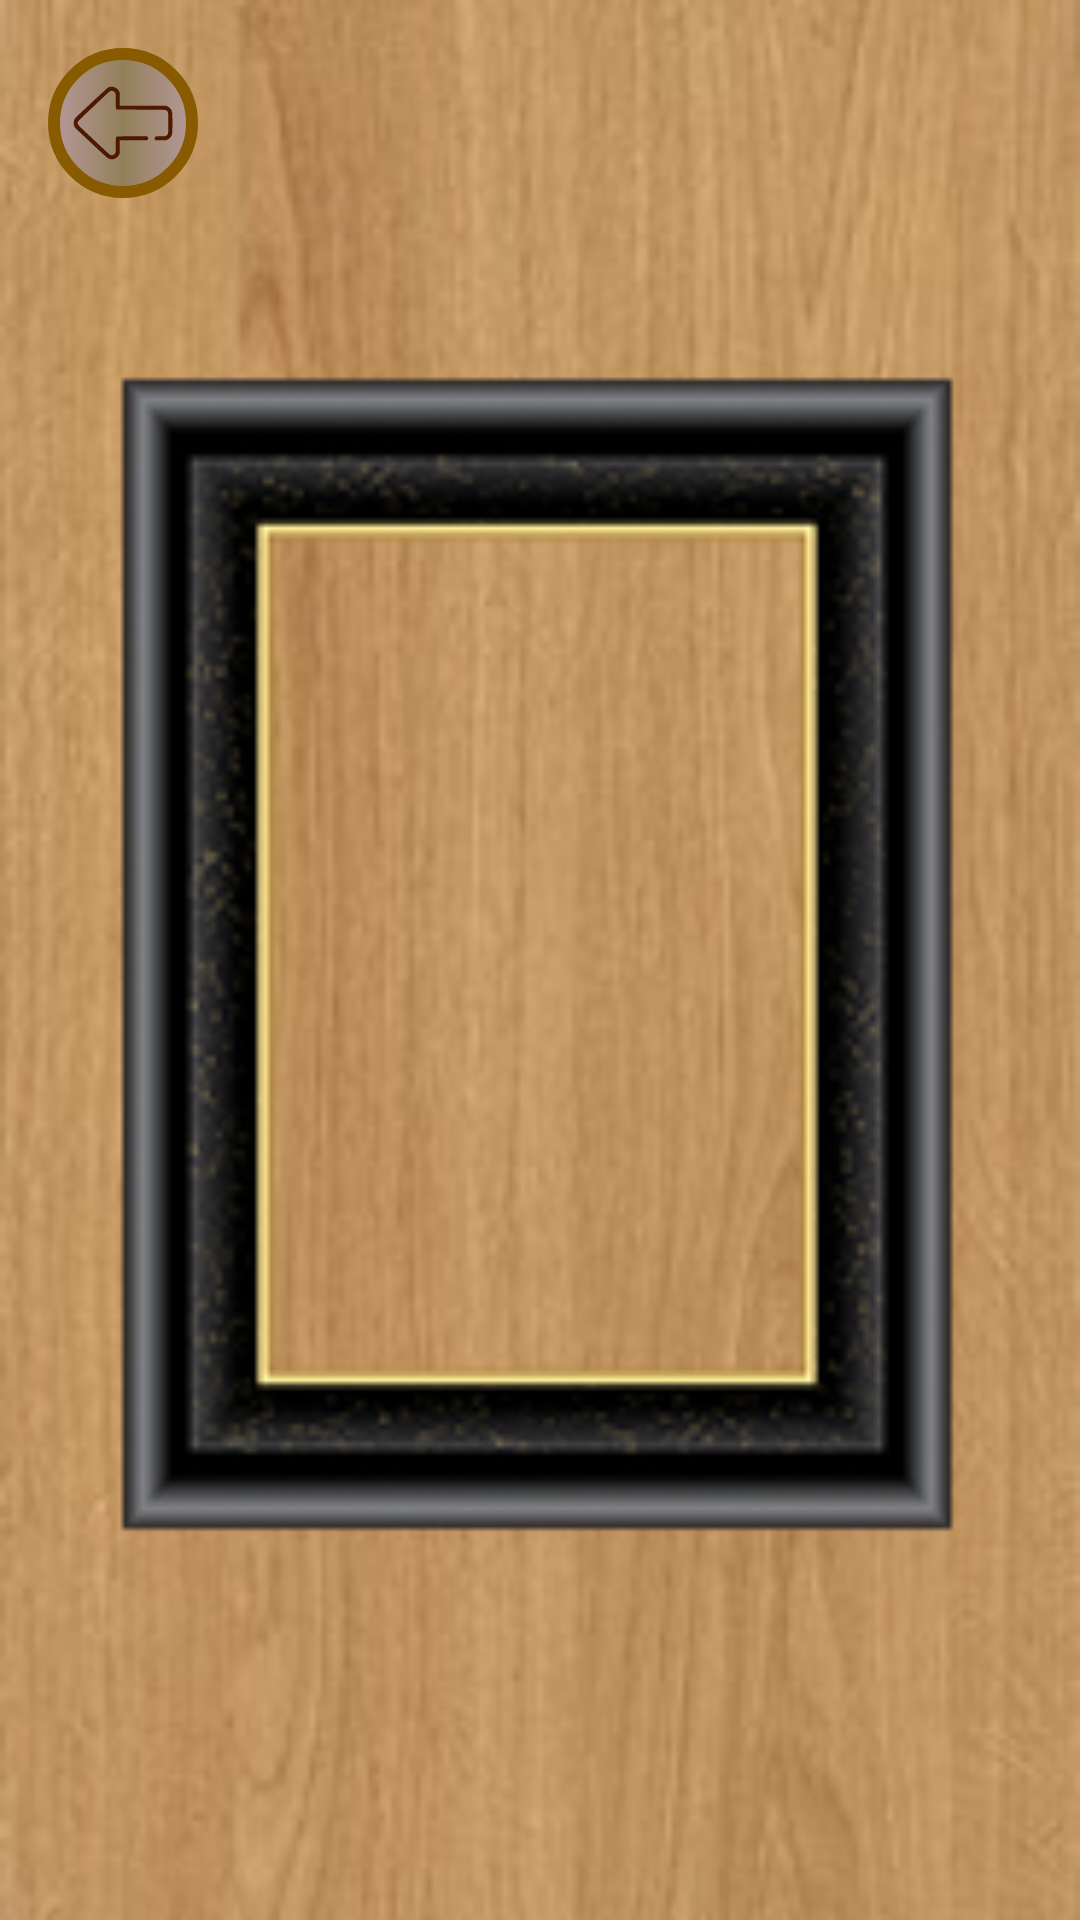

Layout XML and referenced resources for this Android screen:
<!-- AndroidManifest.xml: application theme Theme.Puzzle -->
<!-- res/layout/activity_statistics.xml -->
<?xml version="1.0" encoding="utf-8"?>
<LinearLayout xmlns:android="http://schemas.android.com/apk/res/android"
    xmlns:tools="http://schemas.android.com/tools"
    android:layout_width="match_parent"
    android:layout_height="match_parent"
    android:background="@drawable/wood1"
    android:weightSum="100"
    tools:context=".AboutGameActivity">

    <FrameLayout
        android:layout_width="0dp"
        android:layout_height="match_parent"
        android:layout_weight="23">

        <androidx.appcompat.widget.AppCompatImageView
            android:id="@+id/back_button"
            android:layout_width="50dp"
            android:layout_height="50dp"
            android:layout_gravity="start|top"
            android:layout_margin="16dp"
            android:background="@drawable/custom_button_for_main"
            android:foreground="?selectableItemBackgroundBorderless"
            android:padding="8dp"

            android:src="@drawable/back_button" />
    </FrameLayout>

    <LinearLayout
        android:layout_width="0dp"
        android:layout_height="match_parent"
        android:layout_weight="53"
        android:orientation="vertical"
        android:weightSum="100">

        <Space
            android:layout_width="match_parent"
            android:layout_height="0dp"
            android:layout_weight="27"
            tools:ignore="NestedWeights" />

        <TextView
            android:id="@+id/first"
            android:layout_width="match_parent"
            android:layout_height="0dp"
            android:layout_marginStart="15dp"
            android:layout_weight="9"
            android:dividerHeight="0dp"
            android:gravity="center_vertical"
            android:scrollbarSize="0dp"
            android:textColor="@color/black"
            android:textStyle="bold"
            android:textSize="18sp"
            tools:text="Laziz" />

        <TextView
            android:id="@+id/second"
            android:layout_width="match_parent"
            android:layout_height="0dp"
            android:layout_marginStart="15dp"
            android:layout_weight="9"
            android:gravity="center_vertical"
            android:scrollbarSize="0dp"
            android:textColor="@color/black"
            android:textStyle="bold"
            android:textSize="18sp"
            tools:text="Laziz" />

        <TextView
            android:id="@+id/third"
            android:layout_width="match_parent"
            android:layout_height="0dp"
            android:layout_marginStart="15dp"
            android:layout_weight="9"
            android:gravity="center_vertical"
            android:scrollbarSize="0dp"
            android:textColor="@color/black"
            android:textStyle="bold"
            android:textSize="18sp"
            tools:text="Laziz" />

        <TextView
            android:id="@+id/fourth"
            android:layout_width="match_parent"
            android:layout_height="0dp"
            android:layout_marginStart="15dp"
            android:layout_weight="9"
            android:gravity="center_vertical"
            android:scrollbarSize="0dp"
            android:textColor="@color/black"
            android:textStyle="bold"
            android:textSize="18sp"
            tools:text="Laziz" />

        <TextView
            android:id="@+id/fifth"
            android:layout_width="match_parent"
            android:layout_height="0dp"
            android:layout_marginStart="15dp"
            android:layout_weight="9"
            android:gravity="center_vertical"
            android:scrollbarSize="0dp"
            android:textColor="@color/black"
            android:textStyle="bold"
            android:textSize="18sp"
            tools:text="Laziz" />

    </LinearLayout>

    <Space
        android:layout_width="0dp"
        android:layout_height="match_parent"
        android:layout_weight="24" />

</LinearLayout>
<!-- resources referenced by this layout -->
<resources>
  <color name="black">#FF000000</color>
  <!-- drawable back_button (drawable-v24) -->
  <vector xmlns:android="http://schemas.android.com/apk/res/android"
      android:width="24dp"
      android:height="24dp"
      android:viewportWidth="512"
      android:viewportHeight="512">
    <path
        android:pathData="M188.5,75.3c-2.2,0.8 -5.9,2.3 -8.2,3.5 -3.5,1.8 -66.2,59.9 -149.3,138.3 -15.6,14.7 -19.4,20.2 -21.6,31.3 -1.4,6.9 -1.4,8.3 0,15.2 0.9,4.7 2.8,9.8 4.8,13.1 3.6,6 0.5,3 96.2,92.7 76,71.3 71.8,68.1 89.1,68.1 9.2,-0 10.6,-0.3 16.7,-3.2 9,-4.2 16,-11 20.1,-19.2l3.2,-6.6 0.3,-32.7 0.3,-32.8 66.9,-0c40.1,-0 67.9,-0.4 69.4,-1 3.5,-1.3 6,-5.6 5.9,-9.8 -0.1,-2.7 -0.9,-4.3 -3.2,-6.4l-3.1,-2.8 -74.6,-0c-49.2,-0 -75.2,0.3 -76.5,1 -4.7,2.5 -4.9,4.6 -4.9,42.2 0,39.6 -0.1,40.2 -7.3,46.5 -6.4,5.6 -14.8,6.6 -22.3,2.6 -1.8,-1 -20.1,-17.6 -40.6,-36.8 -20.5,-19.3 -55.3,-52 -77.4,-72.7 -42.5,-40 -43.4,-41 -43.4,-49.8 0,-9.1 -0.7,-8.4 66.9,-71.8 34.9,-32.8 69.8,-65.6 77.4,-72.7 14.2,-13.4 18.1,-16.2 23.9,-17.1 7.9,-1.3 17.3,4.1 20.9,12.1 1.7,3.6 1.9,7.3 1.9,39.5 0,33.6 0.1,35.7 2,38.7 1.1,1.8 2.1,3.4 2.2,3.5 0.2,0.2 55.2,0.5 122.3,0.8 134.5,0.6 124.5,-0 130.6,6.7 6.1,6.5 5.9,4.5 5.9,60.3 0,56.3 0.3,53.8 -6.3,60.8 -5.1,5.3 -10,6.2 -34.7,6.2 -20.6,-0 -21.7,0.1 -23.9,2.1 -4.8,4.5 -5,10.7 -0.5,15l2.6,2.4 26.1,-0 26.2,-0 6.7,-3.2c12.9,-6.1 21.6,-17.4 23.8,-30.8 1.3,-7.8 1.3,-97.2 0,-105 -2.2,-13.4 -10.9,-24.7 -23.8,-30.8l-6.7,-3.2 -116.2,-0.3 -116.2,-0.2 -0.3,-32.8 -0.3,-32.7 -3.2,-6.6c-4.1,-8.3 -11.1,-15 -20.1,-19.2 -5.5,-2.6 -8.1,-3.2 -15.2,-3.4 -5.2,-0.2 -10.1,0.2 -12.5,1z"
        android:fillColor="@color/app_color"
        android:strokeColor="#00000000"/>
  </vector>
  <!-- drawable custom_button_for_main (drawable-v24) -->
  <?xml version="1.0" encoding="utf-8"?>
  <shape xmlns:android="http://schemas.android.com/apk/res/android"
      android:shape="rectangle">
  
      <solid android:color="#B66704" />
      <stroke android:color="#885B01" />
      <stroke android:width="4dp" />
      <gradient android:startColor="#B59999" />
      <gradient android:endColor="#B59999" />
      <gradient android:centerColor="#93805B" />
      <corners android:radius="60dp" />
      <size android:width="250dp" />
      <size android:height="50dp" />
  </shape>
  <!-- drawable wood1: jpg bitmap (drawable-v24, 49562 bytes) -->
  <style name="Theme.Puzzle" parent="Theme.MaterialComponents.DayNight.NoActionBar">
          
          <item name="colorPrimary">@color/purple_500</item>
          <item name="colorPrimaryVariant">#9C9086</item>
          <item name="colorOnPrimary">@color/white</item>
          
          <item name="colorSecondary">@color/teal_200</item>
          <item name="colorSecondaryVariant">@color/teal_700</item>
          <item name="colorOnSecondary">#B89191</item>
          
          <item name="android:statusBarColor" tools:targetApi="l">#815929</item>
          
      </style>
  <color name="app_color">#4E1901</color>
  <color name="purple_500">#FF6200EE</color>
  <color name="white">#FFFFFFFF</color>
  <color name="teal_200">#FF03DAC5</color>
  <color name="teal_700">#FF018786</color>
</resources>
